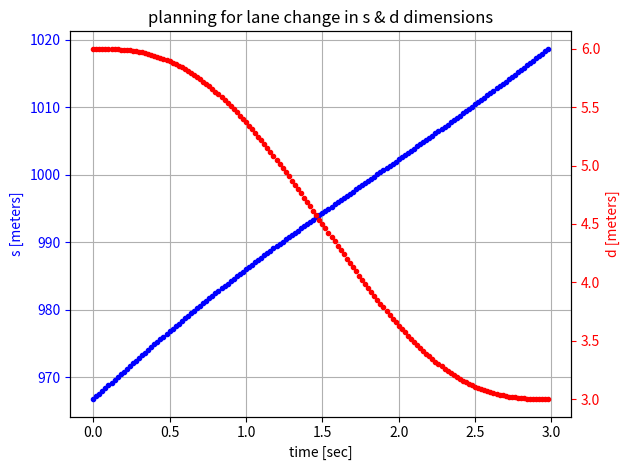

Source code (Python):
import matplotlib.pyplot as plt

fig, ax1 = plt.subplots()

#plt.title('planning for slow down in s & d dimensions')
plt.title('planning for lane change in s & d dimensions')
plt.grid(True)

# lane change
t = (0.000000, 0.020000, 0.040000, 0.060000, 0.080000, 0.100000, 0.120000, 0.140000, 0.160000, 0.180000, 0.200000, 0.220000, 0.240000, 0.260000, 0.280000, 0.300000, 0.320000, 0.340000, 0.360000, 0.380000, 0.400000, 0.420000, 0.440000, 0.460000, 0.480000, 0.500000, 0.520000, 0.540000, 0.560000, 0.580000, 0.600000, 0.620000, 0.640000, 0.660000, 0.680000, 0.700000, 0.720000, 0.740000, 0.760000, 0.780000, 0.800000, 0.820000, 0.840000, 0.860000, 0.880000, 0.900000, 0.920000, 0.940000, 0.960000, 0.980000, 1.000000, 1.020000, 1.040000, 1.060000, 1.080000, 1.100000, 1.120000, 1.140000, 1.160000, 1.180000, 1.200000, 1.220000, 1.240000, 1.260000, 1.280000, 1.300000, 1.320000, 1.340000, 1.360000, 1.380000, 1.400000, 1.420000, 1.440000, 1.460000, 1.480000, 1.500000, 1.520000, 1.540000, 1.560000, 1.580000, 1.600000, 1.620000, 1.640000, 1.660000, 1.680000, 1.700000, 1.720000, 1.740000, 1.760000, 1.780000, 1.800000, 1.820000, 1.840000, 1.860000, 1.880000, 1.900000, 1.920000, 1.940000, 1.960000, 1.980000, 2.000000, 2.020000, 2.040000, 2.060000, 2.080000, 2.100000, 2.120000, 2.140000, 2.160000, 2.180000, 2.200000, 2.220000, 2.240000, 2.260000, 2.280000, 2.300000, 2.320000, 2.340000, 2.360000, 2.380000, 2.400000, 2.420000, 2.440000, 2.460000, 2.480000, 2.500000, 2.520000, 2.540000, 2.560000, 2.580000, 2.600000, 2.620000, 2.640000, 2.660000, 2.680000, 2.700000, 2.720000, 2.740000, 2.760000, 2.780000, 2.800000, 2.820000, 2.840000, 2.860000, 2.880000, 2.900000, 2.920000, 2.940000, 2.960000, 2.980000)

s = (966.738768, 967.148752, 967.558639, 967.968337, 968.377756, 968.786808, 969.195412, 969.603487, 970.010957, 970.417748, 970.823790, 971.229015, 971.633361, 972.036766, 972.439171, 972.840521, 973.240765, 973.639853, 974.037738, 974.434376, 974.829726, 975.223750, 975.616412, 976.007678, 976.397518, 976.785904, 977.172809, 977.558210, 977.942086, 978.324419, 978.705192, 979.084391, 979.462003, 979.838020, 980.212432, 980.585235, 980.956424, 981.325998, 981.693957, 982.060303, 982.425040, 982.788174, 983.149711, 983.509662, 983.868037, 984.224848, 984.580109, 984.933837, 985.286047, 985.636758, 985.985990, 986.333765, 986.680105, 987.025033, 987.368575, 987.710757, 988.051606, 988.391150, 988.729420, 989.066444, 989.402256, 989.736887, 990.070371, 990.402741, 990.734033, 991.064281, 991.393523, 991.721795, 992.049135, 992.375581, 992.701171, 993.025945, 993.349942, 993.673202, 993.995766, 994.317674, 994.638968, 994.959687, 995.279873, 995.599569, 995.918814, 996.237652, 996.556123, 996.874269, 997.192130, 997.509750, 997.827168, 998.144426, 998.461563, 998.778622, 999.095640, 999.412659, 999.729716, 1000.046852, 1000.364103, 1000.681508, 1000.999103, 1001.316924, 1001.635008, 1001.953389, 1002.272102, 1002.591178, 1002.910651, 1003.230553, 1003.550913, 1003.871761, 1004.193126, 1004.515034, 1004.837513, 1005.160586, 1005.484278, 1005.808612, 1006.133608, 1006.459287, 1006.785666, 1007.112763, 1007.440594, 1007.769171, 1008.098509, 1008.428617, 1008.759504, 1009.091179, 1009.423646, 1009.756910, 1010.090973, 1010.425834, 1010.761493, 1011.097945, 1011.435184, 1011.773203, 1012.111992, 1012.451539, 1012.791830, 1013.132848, 1013.474574, 1013.816987, 1014.160065, 1014.503781, 1014.848107, 1015.193012, 1015.538462, 1015.884423, 1016.230856, 1016.577718, 1016.924967, 1017.272556, 1017.620436, 1017.968553, 1018.316854, 1018.665279)

d = (6.000000, 5.999991, 5.999930, 5.999767, 5.999454, 5.998944, 5.998193, 5.997161, 5.995805, 5.994089, 5.991976, 5.989432, 5.986424, 5.982922, 5.978896, 5.974320, 5.969168, 5.963416, 5.957043, 5.950028, 5.942353, 5.933999, 5.924952, 5.915198, 5.904724, 5.893519, 5.881573, 5.868878, 5.855428, 5.841216, 5.826240, 5.810496, 5.793982, 5.776699, 5.758647, 5.739828, 5.720246, 5.699906, 5.678813, 5.656973, 5.634394, 5.611085, 5.587057, 5.562318, 5.536882, 5.510760, 5.483966, 5.456515, 5.428421, 5.399701, 5.370370, 5.340447, 5.309950, 5.278897, 5.247308, 5.215203, 5.182602, 5.149528, 5.116001, 5.082044, 5.047680, 5.012932, 4.977824, 4.942379, 4.906623, 4.870579, 4.834274, 4.797732, 4.760980, 4.724042, 4.686945, 4.649716, 4.612380, 4.574964, 4.537496, 4.500000, 4.462504, 4.425036, 4.387620, 4.350284, 4.313055, 4.275958, 4.239020, 4.202268, 4.165726, 4.129421, 4.093377, 4.057621, 4.022176, 3.987068, 3.952320, 3.917956, 3.883999, 3.850472, 3.817398, 3.784797, 3.752692, 3.721103, 3.690050, 3.659553, 3.629630, 3.600299, 3.571579, 3.543485, 3.516034, 3.489240, 3.463118, 3.437682, 3.412943, 3.388915, 3.365606, 3.343027, 3.321187, 3.300094, 3.279754, 3.260172, 3.241353, 3.223301, 3.206018, 3.189504, 3.173760, 3.158784, 3.144572, 3.131122, 3.118427, 3.106481, 3.095276, 3.084802, 3.075048, 3.066001, 3.057647, 3.049972, 3.042957, 3.036584, 3.030832, 3.025680, 3.021104, 3.017078, 3.013576, 3.010568, 3.008024, 3.005911, 3.004195, 3.002839, 3.001807, 3.001056, 3.000546, 3.000233, 3.000070, 3.000009)

# slow down
# t = (0.000000, 0.020000, 0.040000, 0.060000, 0.080000, 0.100000, 0.120000, 0.140000, 0.160000, 0.180000, 0.200000, 0.220000, 0.240000, 0.260000, 0.280000, 0.300000, 0.320000, 0.340000, 0.360000, 0.380000, 0.400000, 0.420000, 0.440000, 0.460000, 0.480000, 0.500000, 0.520000, 0.540000, 0.560000, 0.580000, 0.600000, 0.620000, 0.640000, 0.660000, 0.680000, 0.700000, 0.720000, 0.740000, 0.760000, 0.780000, 0.800000, 0.820000, 0.840000, 0.860000, 0.880000, 0.900000, 0.920000, 0.940000, 0.960000, 0.980000, 1.000000, 1.020000, 1.040000, 1.060000, 1.080000, 1.100000, 1.120000, 1.140000, 1.160000, 1.180000, 1.200000, 1.220000, 1.240000, 1.260000, 1.280000, 1.300000, 1.320000, 1.340000, 1.360000, 1.380000, 1.400000, 1.420000, 1.440000, 1.460000, 1.480000)
#
# s = (1310.173795, 1310.522240, 1310.870364, 1311.217868, 1311.564475, 1311.909929, 1312.253997, 1312.596466, 1312.937144, 1313.275857, 1313.612452, 1313.946793, 1314.278764, 1314.608262, 1314.935205, 1315.259525, 1315.581170, 1315.900102, 1316.216298, 1316.529750, 1316.840460, 1317.148446, 1317.453734, 1317.756365, 1318.056388, 1318.353864, 1318.648863, 1318.941463, 1319.231751, 1319.519822, 1319.805777, 1320.089726, 1320.371782, 1320.652066, 1320.930701, 1321.207816, 1321.483544, 1321.758019, 1322.031380, 1322.303764, 1322.575314, 1322.846171, 1323.116474, 1323.386365, 1323.655983, 1323.925465, 1324.194948, 1324.464562, 1324.734437, 1325.004697, 1325.275461, 1325.546845, 1325.818956, 1326.091897, 1326.365761, 1326.640637, 1326.916602, 1327.193726, 1327.472071, 1327.751685, 1328.032608, 1328.314868, 1328.598482, 1328.883453, 1329.169771, 1329.457415, 1329.746346, 1330.036512, 1330.327846, 1330.620264, 1330.913665, 1331.207932, 1331.502929, 1331.798503, 1332.094481)
#
# # full speed
# s2 = (1017.203170, 1017.613170, 1018.023170, 1018.433170, 1018.843170, 1019.253170, 1019.663170, 1020.073170, 1020.483170, 1020.893170, 1021.303170, 1021.713170, 1022.123170, 1022.533170, 1022.943170, 1023.353170, 1023.763170, 1024.173170, 1024.583170, 1024.993170, 1025.403170, 1025.813170, 1026.223170, 1026.633170, 1027.043170, 1027.453170, 1027.863170, 1028.273170, 1028.683170, 1029.093170, 1029.503170, 1029.913170, 1030.323170, 1030.733170, 1031.143170, 1031.553170, 1031.963170, 1032.373170, 1032.783170, 1033.193170, 1033.603170, 1034.013170, 1034.423170, 1034.833170, 1035.243170, 1035.653170, 1036.063170, 1036.473170, 1036.883170, 1037.293170, 1037.703170, 1038.113170, 1038.523170, 1038.933170, 1039.343170, 1039.753170, 1040.163170, 1040.573170, 1040.983170, 1041.393170, 1041.803170, 1042.213170, 1042.623170, 1043.033170, 1043.443170, 1043.853170, 1044.263170, 1044.673170, 1045.083170, 1045.493170, 1045.903170, 1046.313170, 1046.723170, 1047.133170, 1047.543170)
#
# d = (2.000000, 2.000000, 2.000000, 2.000000, 2.000000, 2.000000, 2.000000, 2.000000, 2.000000, 2.000000, 2.000000, 2.000000, 2.000000, 2.000000, 2.000000, 2.000000, 2.000000, 2.000000, 2.000000, 2.000000, 2.000000, 2.000000, 2.000000, 2.000000, 2.000000, 2.000000, 2.000000, 2.000000, 2.000000, 2.000000, 2.000000, 2.000000, 2.000000, 2.000000, 2.000000, 2.000000, 2.000000, 2.000000, 2.000000, 2.000000, 2.000000, 2.000000, 2.000000, 2.000000, 2.000000, 2.000000, 2.000000, 2.000000, 2.000000, 2.000000, 2.000000, 2.000000, 2.000000, 2.000000, 2.000000, 2.000000, 2.000000, 2.000000, 2.000000, 2.000000, 2.000000, 2.000000, 2.000000, 2.000000, 2.000000, 2.000000, 2.000000, 2.000000, 2.000000, 2.000000, 2.000000, 2.000000, 2.000000, 2.000000, 2.000000)


# full speed

ax1.plot(t, s, 'b.')
ax1.set_xlabel('time [sec]')

# Make the y-axis label, ticks and tick labels match the line color.
ax1.set_ylabel('s [meters]', color='b')
ax1.tick_params('y', colors='b')

ax2 = ax1.twinx()
ax2.plot(t, d, 'r.')

ax2.set_ylabel('d [meters]', color='r')
ax2.tick_params('y', colors='r')

fig.tight_layout()
plt.savefig("planning_lane_change.png")
plt.show()
